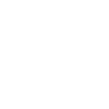
t = 0.00 s
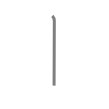
t = 0.50 s
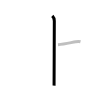
t = 1.25 s
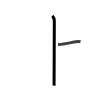
t = 1.75 s
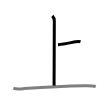
t = 2.50 s
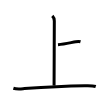
t = 3.00 s

The animated SVG that drew these frames (rendered in a browser with its animation timeline set to each time). Animation: 3 SMIL elements (animate=3); one cycle of 3.00 s.

<svg width="109px" height="109px" viewBox="0 0 px 109px" xmlns="http://www.w3.org/2000/svg" xmlns:xlink="http://www.w3.org/1999/xlink" xml:space="preserve" version="1.1"  baseProfile="full">
<path d="M52.31,15.88c1.15,1.15,2.01,3.12,2.01,5.12c0,0.82-0.22,63.62-0.25,64.63" style="fill:none;stroke:black;stroke-width:3;opacity:0">
  <animate attributeType="CSS" attributeName="opacity" from="0" to="1" begin="0s" dur="1s" repeatCount="0" fill="freeze" />
</path>
<path d="M58,44.75c7-0.62,14.25-2.5,17.75-3c1.38-0.2,3.5-0.38,4.75,0" style="fill:none;stroke:black;stroke-width:3;opacity:0">
  <animate attributeType="CSS" attributeName="opacity" from="0" to="1" begin="1s" dur="1s" repeatCount="0" fill="freeze" />
</path>
<path d="M13.38,88.28c3.6,1.15,7.45,0.62,11.13,0.34c16.23-1.23,41.16-2.66,60.24-2.92c3.65-0.05,7.47-0.32,11,0.82" style="fill:none;stroke:black;stroke-width:3;opacity:0">
  <animate attributeType="CSS" attributeName="opacity" from="0" to="1" begin="2s" dur="1s" repeatCount="0" fill="freeze" />
</path>
</svg>
